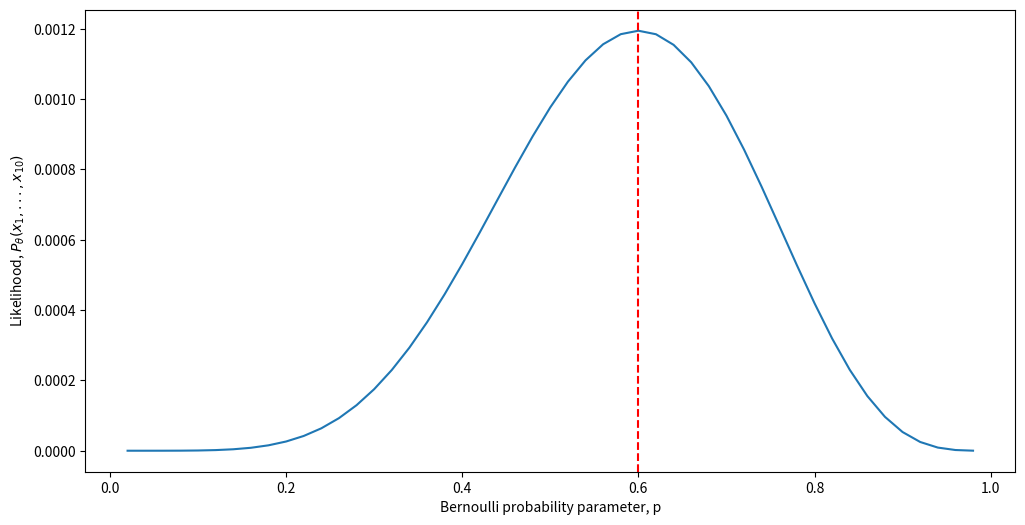
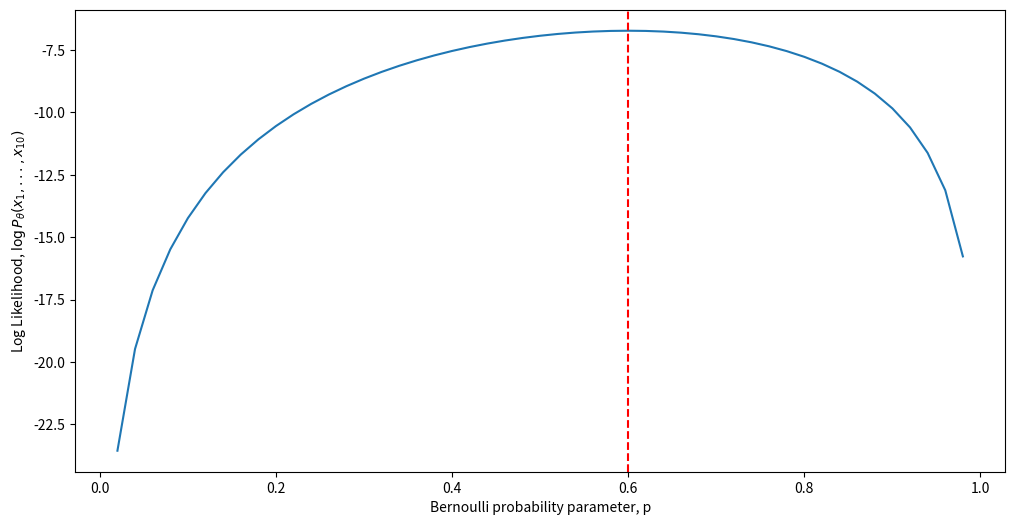
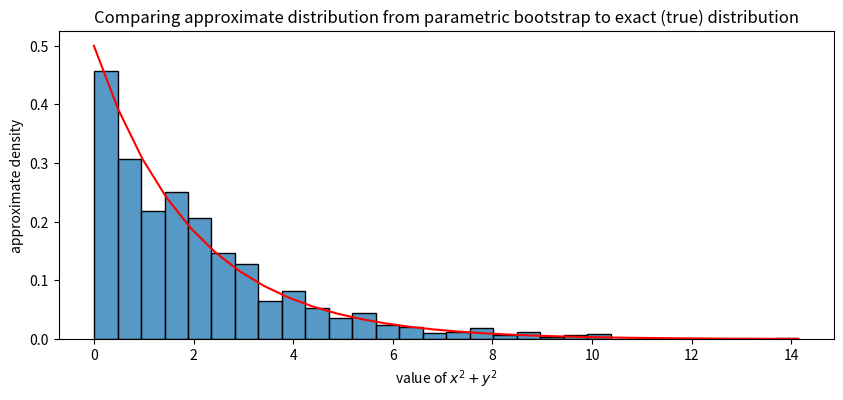

Python code for these plots, in order: (Note: this script raises an exception after producing the figures.)
import numpy as np
import seaborn as sns
import matplotlib.pyplot as plt

p = np.linspace(.02, .98, num=49)
nflips = 10; nheads = 6
likelihood = p**(nheads)*(1 - p)**(nflips - nheads)

fig, ax = plt.subplots(figsize=(12, 6))
sns.lineplot(x=p, y=likelihood, ax=ax)
ax.axvline(.6, color="red", linestyle="--")
ax.set(xlabel="Bernoulli probability parameter, p", ylabel="Likelihood, $P_{\\theta}(x_1, ..., x_{10})$")
ax;

loglikelihood = nheads*np.log(p) + (nflips - nheads)*np.log(1 - p)

fig, ax = plt.subplots(figsize=(12, 6))
sns.lineplot(x=p, y=loglikelihood, ax=ax)
ax.axvline(.6, color="red", linestyle="--")
ax.set(xlabel="Bernoulli probability parameter, p", ylabel="Log Likelihood, $\\log P_{\\theta}(x_1, ..., x_{10})$")
ax;

import scipy as sp

# simulation of 1000 values from the N(0,1) distn
n = 1000
xs = np.random.normal(loc=0, scale=1, size=n)
ys = np.random.normal(loc=0, scale=1, size=n)
# compute the square
xssq = xs**2
yssq = ys**2
sum_xsq_ysq = xssq + yssq

# compute the centers for bin histograms from 0 to maxval in
# 30 even bins
nbins = 30
bincenters = np.linspace(start=0, stop=np.max(sum_xsq_ysq), num=nbins)

# compute the pdf of the chi-squared distribution for X^2 + Y^2, which when
# X, Y are N(0, 1), is Chi2(2), the chi-squared distn with 2 degrees of freedom
dof = 2
true_pdf = sp.stats.chi2.pdf(bincenters, dof)

from pandas import DataFrame
fig, ax = plt.subplots(1,1, figsize=(10, 4))

df = DataFrame({"x": bincenters, "y": true_pdf})
sns.histplot(sum_xsq_ysq, bins=30, ax=ax, stat = "density")
sns.lineplot(x="x", y="y", data=df, ax=ax, color="red")
ax.set_xlabel("value of $x^2 + y^2$")
ax.set_ylabel("approximate density")
ax.set_title("Comparing approximate distribution from parametric bootstrap to exact (true) distribution");

print("Approximate mean: {:2f}".format(np.mean(sum_xsq_ysq)))
print("True mean: {:2f}".format(2))

import graspologic as gp


n = 10  # number of nodes
nsims = 200  # number of networks to simulate
p = 0.4

As = [gp.simulations.er_np(n, p, directed=False, loops=False) for i in range(0, nsims)]  # realizations
fit_models = [gp.models.EREstimator(directed=False, loops=False).fit(A) for A in As]  # fit ER models
hatps = [model.p_ for model in fit_models]  # the probability parameters

fig, ax = plt.subplots(1, 1, figsize=(10, 4))

sns.histplot(hatps, bins=10, ax=ax, stat="probability")
ax.axvline(np.mean(hatps), color="green")
ax.text(x=np.mean(hatps) - .06, y=.2, s="mean of means", color="green");
ax.axvline(0.4, color="red")
ax.text(x=.43, y=.2, s="p = 0.4", color="red");
ax.set_title("Distribution of $\\mathbf{\\hat p}_{20}$")
ax.set_xlabel("Value of estimate of $\\hat p_{20}$")

ns = [8, 16, 32, 64, 128]
nsims = 200
p = 0.4

results = []
for n in ns:
    for i in range(0, nsims):
        A = gp.simulations.er_np(n, p, directed=False, loops=False)
        phatni = gp.models.EREstimator(directed=False, loops=False).fit(A).p_
        results.append({"n": n, "i": i, "phat": phatni})

res_df = DataFrame(results)
res_df["diff"] = np.abs(res_df["phat"] - p)
fig, ax = plt.subplots(1,1, figsize=(10, 4))

sns.lineplot(data=res_df, x="n", y="diff", ax=ax)
ax.set_title("Empirical consistency of estimate of $p$")
ax.set_xlabel("Number of nodes")
ax.set_ylabel("$|\\hat p_n - p|$");

